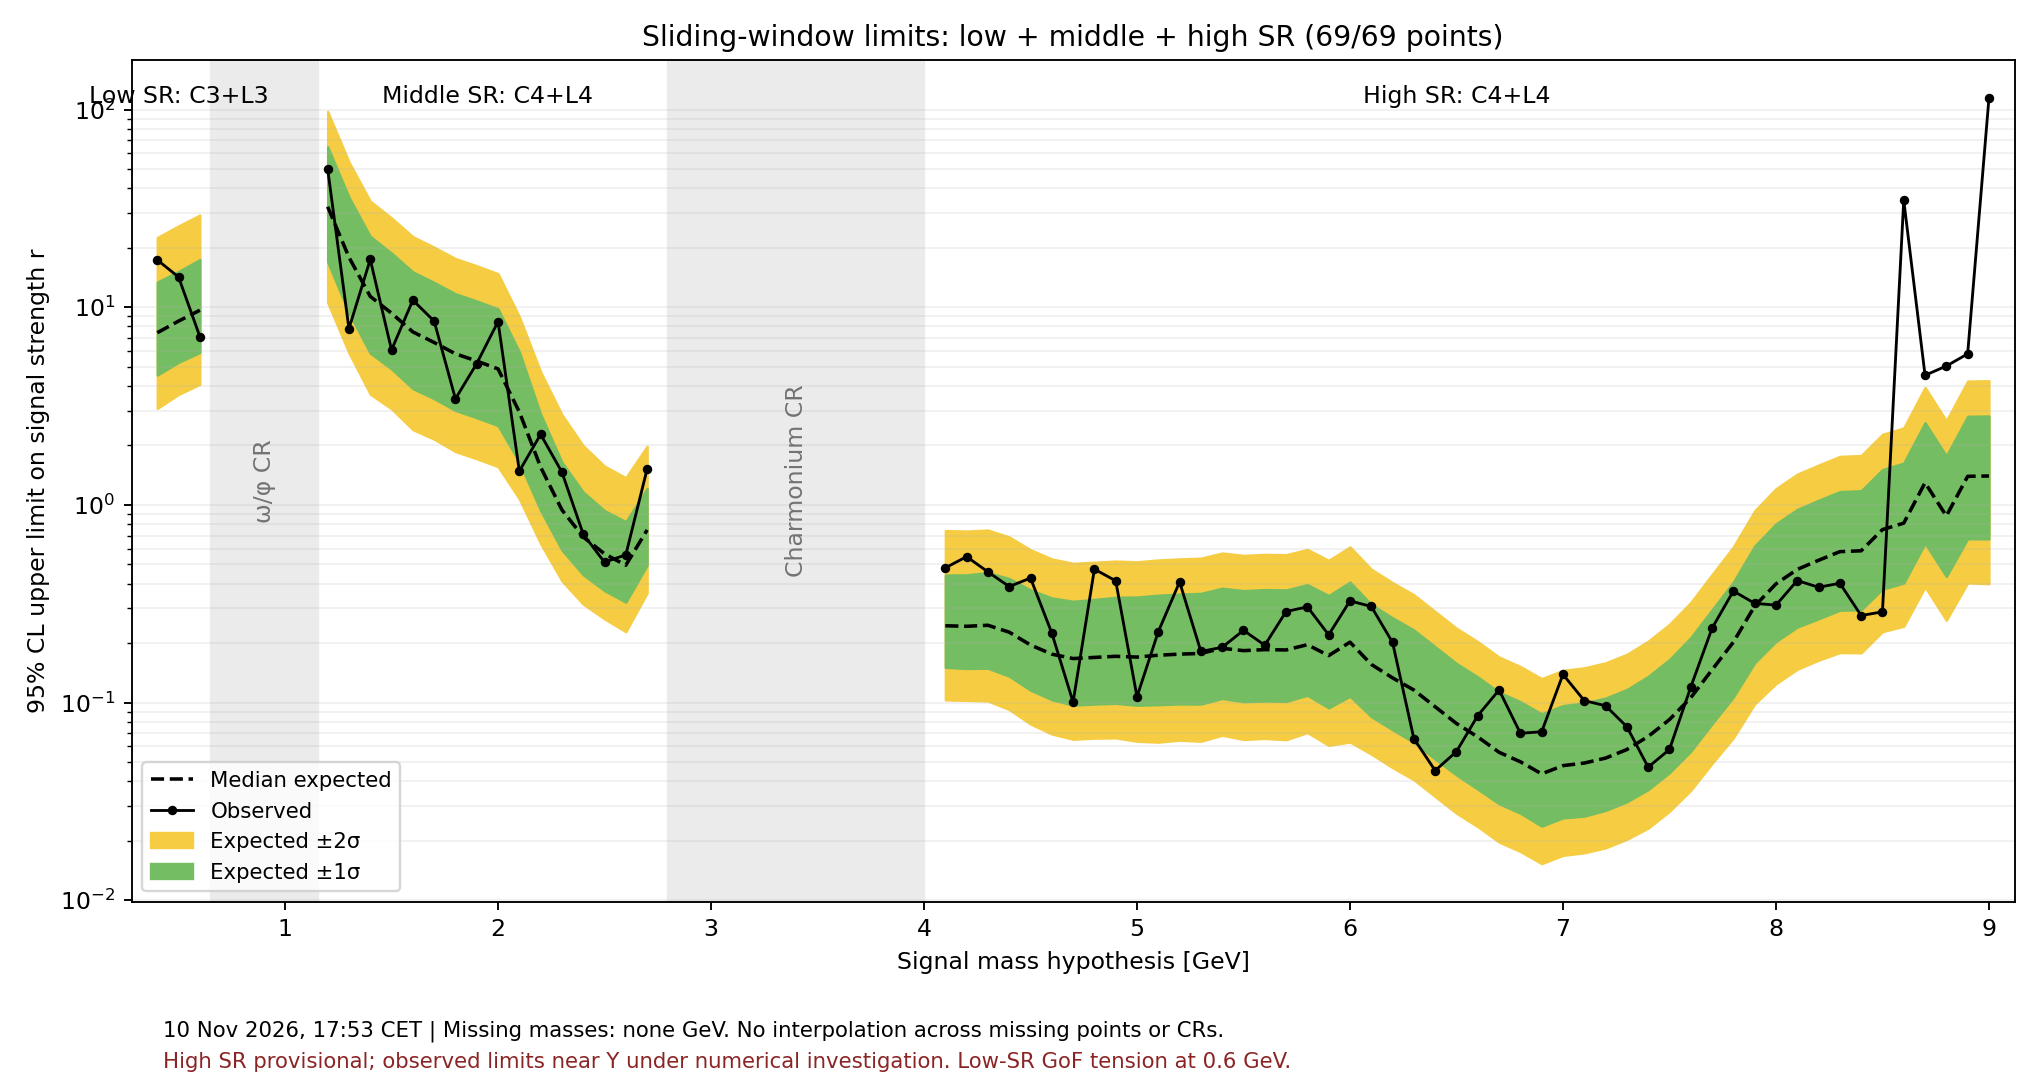

Source data for this figure (header and first rows):
mass, source, observed, minus2, minus1, median, plus1, plus2
0.4, /afs/cern.ch/work/s/soffi/DIELE-WORK/Ana…, 17.35, 3.076, 4.539, 7.43, 13.41, 22.52
0.5, /afs/cern.ch/work/s/soffi/DIELE-WORK/Ana…, 14.21, 3.622, 5.264, 8.508, 15.15, 25.79
0.6, /afs/cern.ch/work/s/soffi/DIELE-WORK/Ana…, 7.103, 4.074, 5.905, 9.656, 17.43, 29.27
1.2, /afs/cern.ch/work/s/soffi/DIELE-WORK/Ana…, 50.06, 10.58, 17.01, 32.25, 64.9, 97.81
1.3, /afs/cern.ch/work/s/soffi/DIELE-WORK/Ana…, 7.789, 5.875, 9.353, 17.91, 36.04, 54.31
1.4, /afs/cern.ch/work/s/soffi/DIELE-WORK/Ana…, 17.44, 3.634, 5.862, 11.34, 22.83, 34.4
1.5, /afs/cern.ch/work/s/soffi/DIELE-WORK/Ana…, 6.083, 3.061, 4.872, 9.328, 18.77, 28.29
1.6, /afs/cern.ch/work/s/soffi/DIELE-WORK/Ana…, 10.86, 2.402, 3.876, 7.5, 15.09, 22.75
1.7, /afs/cern.ch/work/s/soffi/DIELE-WORK/Ana…, 8.508, 2.15, 3.446, 6.633, 13.35, 20.12
1.8, /afs/cern.ch/work/s/soffi/DIELE-WORK/Ana…, 3.44, 1.862, 3.004, 5.812, 11.7, 17.63
1.9, /afs/cern.ch/work/s/soffi/DIELE-WORK/Ana…, 5.189, 1.712, 2.762, 5.344, 10.75, 16.21
2.0, /afs/cern.ch/work/s/soffi/DIELE-WORK/Ana…, 8.457, 1.562, 2.519, 4.875, 9.811, 14.78
2.1, /afs/cern.ch/work/s/soffi/DIELE-WORK/Ana…, 1.482, 1.073, 1.646, 2.953, 5.943, 8.956
2.2, /afs/cern.ch/work/s/soffi/DIELE-WORK/Ana…, 2.274, 0.6369, 0.9374, 1.553, 2.877, 4.707
2.3, /afs/cern.ch/work/s/soffi/DIELE-WORK/Ana…, 1.464, 0.4127, 0.591, 0.9434, 1.643, 2.859
2.4, /afs/cern.ch/work/s/soffi/DIELE-WORK/Ana…, 0.711, 0.3147, 0.4432, 0.6885, 1.16, 1.992
2.5, /afs/cern.ch/work/s/soffi/DIELE-WORK/Ana…, 0.5124, 0.265, 0.3683, 0.5654, 0.9351, 1.572
2.6, /afs/cern.ch/work/s/soffi/DIELE-WORK/Ana…, 0.5595, 0.2282, 0.322, 0.4951, 0.8227, 1.372
2.7, /afs/cern.ch/work/s/soffi/DIELE-WORK/Ana…, 1.519, 0.3589, 0.4954, 0.7471, 1.212, 1.982
4.1, /afs/cern.ch/work/s/soffi/DIELE-WORK/Ana…, 0.4802, 0.1032, 0.1507, 0.2446, 0.4416, 0.7415
4.2, /afs/cern.ch/work/s/soffi/DIELE-WORK/Ana…, 0.5472, 0.1026, 0.1487, 0.2432, 0.4428, 0.7371
4.3, /afs/cern.ch/work/s/soffi/DIELE-WORK/Ana…, 0.4583, 0.1019, 0.1492, 0.2461, 0.4541, 0.746
4.4, /afs/cern.ch/work/s/soffi/DIELE-WORK/Ana…, 0.3862, 0.09224, 0.1359, 0.2271, 0.4243, 0.6883
4.5, /afs/cern.ch/work/s/soffi/DIELE-WORK/Ana…, 0.4266, 0.07792, 0.1156, 0.1956, 0.3717, 0.5929
4.6, /afs/cern.ch/work/s/soffi/DIELE-WORK/Ana…, 0.2248, 0.06935, 0.1034, 0.1758, 0.3383, 0.533
4.7, /afs/cern.ch/work/s/soffi/DIELE-WORK/Ana…, 0.1006, 0.06523, 0.09703, 0.167, 0.3254, 0.5064
4.8, /afs/cern.ch/work/s/soffi/DIELE-WORK/Ana…, 0.4731, 0.06609, 0.09831, 0.1692, 0.3324, 0.5131
4.9, /afs/cern.ch/work/s/soffi/DIELE-WORK/Ana…, 0.4129, 0.06628, 0.09912, 0.1714, 0.3408, 0.5198
5.0, /afs/cern.ch/work/s/soffi/DIELE-WORK/Ana…, 0.1071, 0.06372, 0.09691, 0.1699, 0.342, 0.5153
5.1, /afs/cern.ch/work/s/soffi/DIELE-WORK/Ana…, 0.2283, 0.06306, 0.0976, 0.1736, 0.3493, 0.5264
5.2, /afs/cern.ch/work/s/soffi/DIELE-WORK/Ana…, 0.4077, 0.06454, 0.09844, 0.1758, 0.3538, 0.5331
5.3, /afs/cern.ch/work/s/soffi/DIELE-WORK/Ana…, 0.1814, 0.0637, 0.09829, 0.1772, 0.3567, 0.5376
5.4, /afs/cern.ch/work/s/soffi/DIELE-WORK/Ana…, 0.1904, 0.06838, 0.1049, 0.1882, 0.3788, 0.5709
5.5, /afs/cern.ch/work/s/soffi/DIELE-WORK/Ana…, 0.232, 0.06509, 0.101, 0.1831, 0.3685, 0.5553
5.6, /afs/cern.ch/work/s/soffi/DIELE-WORK/Ana…, 0.195, 0.06587, 0.1018, 0.1853, 0.3729, 0.562
5.7, /afs/cern.ch/work/s/soffi/DIELE-WORK/Ana…, 0.2888, 0.06489, 0.1014, 0.1846, 0.3714, 0.5598
5.8, /afs/cern.ch/work/s/soffi/DIELE-WORK/Ana…, 0.305, 0.07054, 0.1089, 0.1963, 0.395, 0.5953
5.9, /afs/cern.ch/work/s/soffi/DIELE-WORK/Ana…, 0.2201, 0.06077, 0.09404, 0.1729, 0.3479, 0.5242
6.0, /afs/cern.ch/work/s/soffi/DIELE-WORK/Ana…, 0.327, 0.06317, 0.1077, 0.2021, 0.4068, 0.6131
6.1, /afs/cern.ch/work/s/soffi/DIELE-WORK/Ana…, 0.3063, 0.05485, 0.08488, 0.156, 0.314, 0.4731
6.2, /afs/cern.ch/work/s/soffi/DIELE-WORK/Ana…, 0.2013, 0.04686, 0.07286, 0.1333, 0.2683, 0.4043
6.3, /afs/cern.ch/work/s/soffi/DIELE-WORK/Ana…, 0.06569, 0.04068, 0.06296, 0.1157, 0.2329, 0.351
6.4, /afs/cern.ch/work/s/soffi/DIELE-WORK/Ana…, 0.04529, 0.03347, 0.0518, 0.09521, 0.1916, 0.2888
6.5, /afs/cern.ch/work/s/soffi/DIELE-WORK/Ana…, 0.05654, 0.02755, 0.04304, 0.07837, 0.1577, 0.2377
6.6, /afs/cern.ch/work/s/soffi/DIELE-WORK/Ana…, 0.0859, 0.02356, 0.03646, 0.06702, 0.1349, 0.2032
6.7, /afs/cern.ch/work/s/soffi/DIELE-WORK/Ana…, 0.1158, 0.0197, 0.03077, 0.05603, 0.1128, 0.1699
6.8, /afs/cern.ch/work/s/soffi/DIELE-WORK/Ana…, 0.06994, 0.01764, 0.02755, 0.05017, 0.101, 0.1522
6.9, /afs/cern.ch/work/s/soffi/DIELE-WORK/Ana…, 0.07118, 0.01532, 0.02371, 0.04358, 0.0877, 0.1322
7.0, /afs/cern.ch/work/s/soffi/DIELE-WORK/Ana…, 0.1389, 0.01687, 0.0261, 0.04797, 0.09654, 0.1455
7.1, /afs/cern.ch/work/s/soffi/DIELE-WORK/Ana…, 0.1023, 0.01738, 0.02665, 0.04944, 0.09949, 0.1499
7.2, /afs/cern.ch/work/s/soffi/DIELE-WORK/Ana…, 0.09637, 0.01841, 0.02849, 0.05237, 0.1054, 0.1588
7.3, /afs/cern.ch/work/s/soffi/DIELE-WORK/Ana…, 0.07548, 0.02034, 0.03148, 0.05786, 0.1164, 0.1755
7.4, /afs/cern.ch/work/s/soffi/DIELE-WORK/Ana…, 0.04712, 0.02316, 0.03629, 0.06738, 0.1356, 0.2044
7.5, /afs/cern.ch/work/s/soffi/DIELE-WORK/Ana…, 0.05791, 0.0282, 0.04418, 0.08203, 0.1651, 0.2488
7.6, /afs/cern.ch/work/s/soffi/DIELE-WORK/Ana…, 0.1198, 0.03597, 0.05671, 0.1058, 0.213, 0.321
7.7, /afs/cern.ch/work/s/soffi/DIELE-WORK/Ana…, 0.2378, 0.04921, 0.07809, 0.1465, 0.2948, 0.4443
7.8, /afs/cern.ch/work/s/soffi/DIELE-WORK/Ana…, 0.3666, 0.06633, 0.1067, 0.2021, 0.4068, 0.6131
7.9, /afs/cern.ch/work/s/soffi/DIELE-WORK/Ana…, 0.3178, 0.09853, 0.159, 0.3076, 0.6191, 0.9329
8.0, /afs/cern.ch/work/s/soffi/DIELE-WORK/Ana…, 0.311, 0.1245, 0.2037, 0.3984, 0.8018, 1.208
8.1, /afs/cern.ch/work/s/soffi/DIELE-WORK/Ana…, 0.4143, 0.1474, 0.2411, 0.4717, 0.9492, 1.431
... 9 more rows
